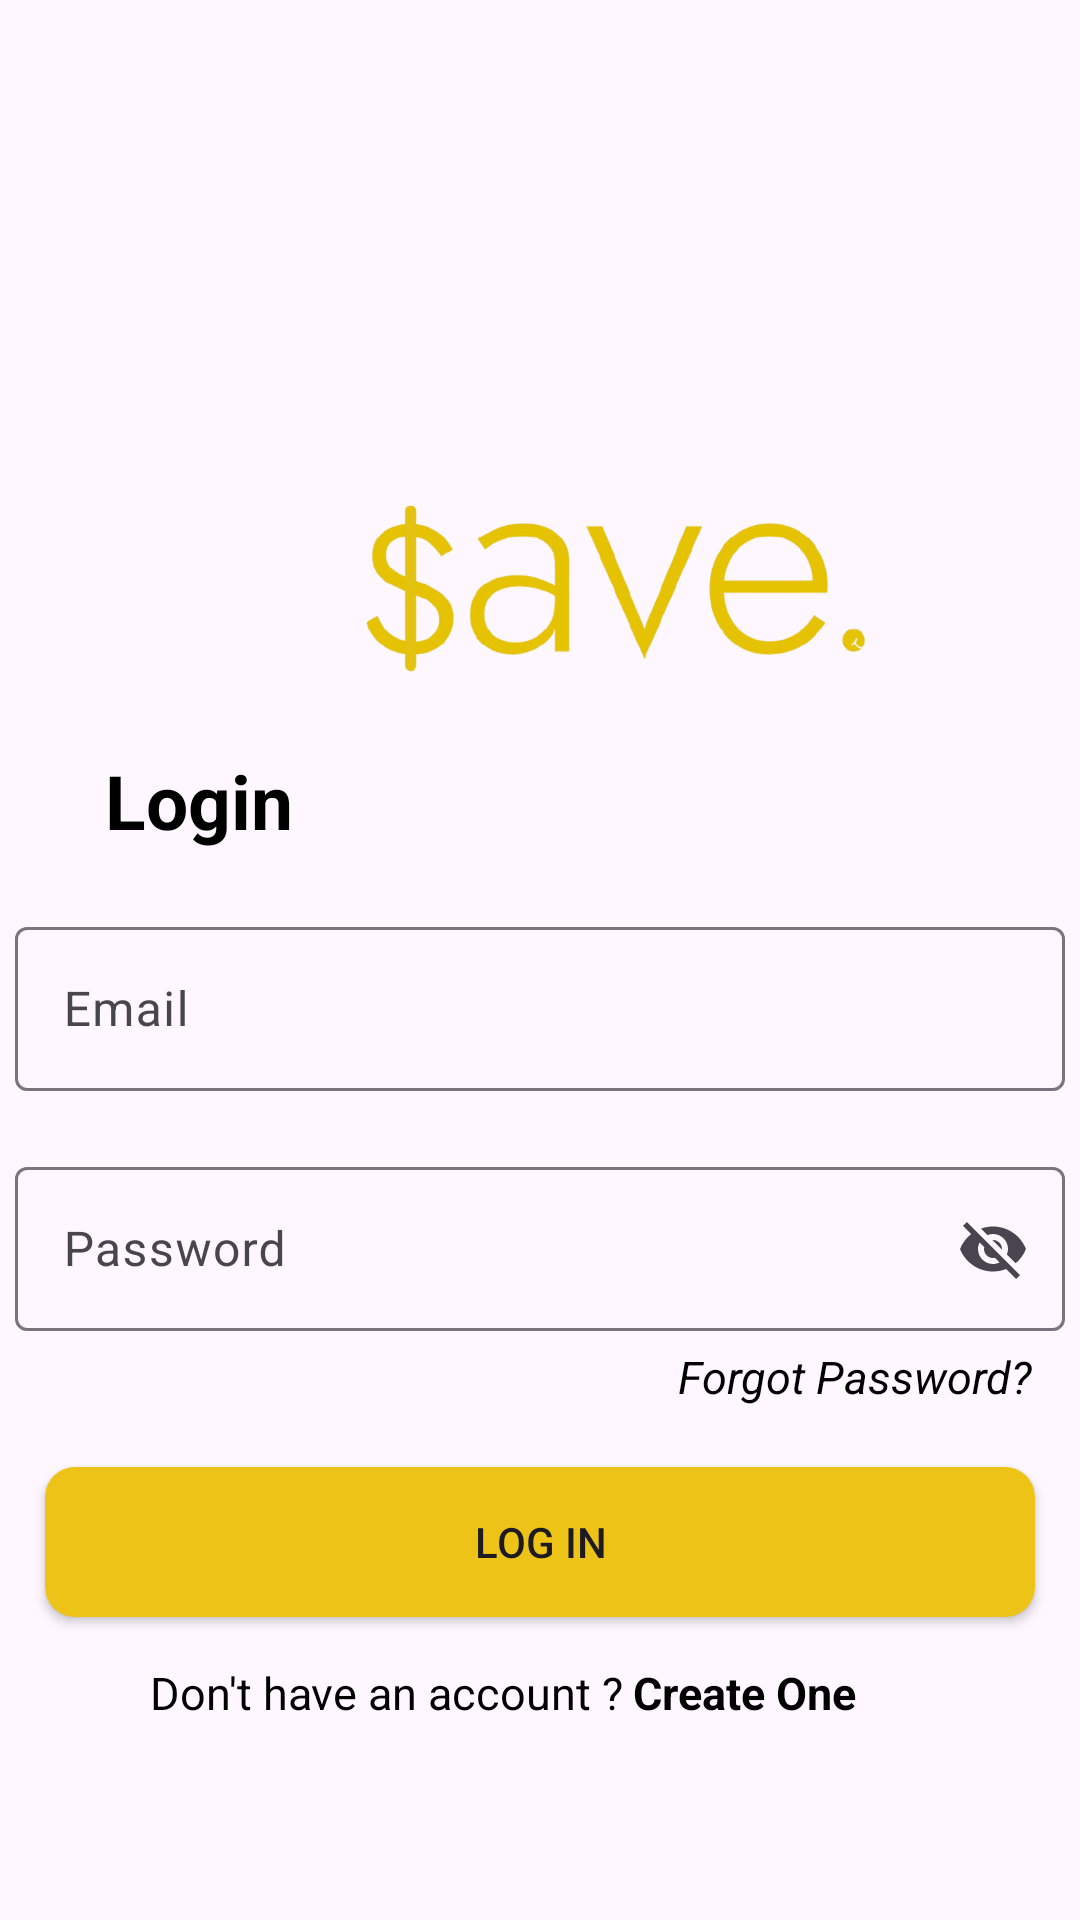

The Android layout XML behind this screen, and the referenced resources:
<!-- AndroidManifest.xml: application theme Theme.ProjectSave -->
<!-- res/layout/activity_login.xml -->
<?xml version="1.0" encoding="utf-8"?>
<androidx.constraintlayout.widget.ConstraintLayout xmlns:android="http://schemas.android.com/apk/res/android"
    xmlns:app="http://schemas.android.com/apk/res-auto"
    xmlns:tools="http://schemas.android.com/tools"
    android:id="@+id/main"
    android:layout_width="match_parent"
    android:layout_height="match_parent"
    tools:context=".ui.activity.LoginActivity">

    <ImageView
        android:id="@+id/imageSavelogo"
        android:layout_width="180dp"
        android:layout_height="90dp"
        android:layout_marginStart="115dp"
        android:layout_marginTop="152dp"
        app:layout_constraintStart_toStartOf="parent"
        app:layout_constraintTop_toTopOf="parent"
        app:srcCompat="@drawable/savelogo" />

    <TextView
        android:id="@+id/textLogin"
        android:layout_width="wrap_content"
        android:layout_height="wrap_content"
        android:layout_marginStart="35dp"
        android:layout_marginTop="250dp"
        android:text="Login"
        android:textColor="@color/black"
        android:textStyle="bold"
        android:textSize="25dp"
        app:layout_constraintStart_toStartOf="parent"
        app:layout_constraintTop_toTopOf="parent" />

    <com.google.android.material.textfield.TextInputLayout
        android:id="@+id/layoutEmail"
        android:layout_width="350dp"
        android:layout_height="60dp"
        android:layout_marginStart="35dp"
        android:layout_marginTop="20dp"
        android:layout_marginEnd="35dp"
        app:layout_constraintEnd_toEndOf="parent"
        app:layout_constraintStart_toStartOf="parent"
        app:layout_constraintTop_toBottomOf="@+id/textLogin">

        <com.google.android.material.textfield.TextInputEditText
            android:id="@+id/inputEmail"
            android:layout_width="match_parent"
            android:layout_height="wrap_content"
            android:hint="Email" />
    </com.google.android.material.textfield.TextInputLayout>

    <com.google.android.material.textfield.TextInputLayout
        android:id="@+id/textInputLayout"
        android:layout_width="350dp"
        android:layout_height="60dp"
        android:layout_marginStart="35dp"
        android:layout_marginTop="20dp"
        android:layout_marginEnd="35dp"
        app:endIconMode="password_toggle"
        app:layout_constraintEnd_toEndOf="parent"
        app:layout_constraintStart_toStartOf="parent"
        app:layout_constraintTop_toBottomOf="@+id/layoutEmail">

        <com.google.android.material.textfield.TextInputEditText
            android:layout_width="match_parent"
            android:layout_height="wrap_content"
            android:hint="Password" />
    </com.google.android.material.textfield.TextInputLayout>

    <TextView
        android:id="@+id/textforgotpassword"
        android:layout_width="wrap_content"
        android:layout_height="wrap_content"
        android:layout_marginStart="210dp"
        android:layout_marginTop="5dp"
        android:text="Forgot Password?"
        android:textStyle="italic"
        android:textSize="15sp"
        android:textColor="@color/black"
        app:layout_constraintEnd_toEndOf="parent"
        app:layout_constraintStart_toStartOf="parent"
        app:layout_constraintTop_toBottomOf="@+id/textInputLayout" />

    <androidx.appcompat.widget.AppCompatButton
        android:id="@+id/loginButton"
        android:layout_width="330dp"
        android:layout_height="50dp"
        android:layout_marginStart="30dp"
        android:layout_marginTop="20dp"
        android:layout_marginEnd="30dp"
        android:background="@drawable/custom_button"
        android:text="LOG IN"
        app:layout_constraintEnd_toEndOf="parent"
        app:layout_constraintStart_toStartOf="parent"
        app:layout_constraintTop_toBottomOf="@+id/textforgotpassword" />

    <TextView
        android:id="@+id/noaccountText"
        android:layout_width="wrap_content"
        android:layout_height="wrap_content"
        android:layout_marginStart="50dp"
        android:layout_marginTop="15dp"
        android:text="Don't have an account ?"
        android:textSize="15sp"
        android:textColor="@color/black"
        app:layout_constraintStart_toStartOf="parent"
        app:layout_constraintTop_toBottomOf="@+id/loginButton" />

    <TextView
        android:id="@+id/createoneText"
        android:layout_width="wrap_content"
        android:layout_height="wrap_content"
        android:layout_marginStart="3dp"
        android:layout_marginTop="15dp"
        android:text="Create One"
        android:textColor="@color/black"
        android:textStyle="bold"
        android:textSize="15sp"
        app:layout_constraintStart_toEndOf="@+id/noaccountText"
        app:layout_constraintTop_toBottomOf="@+id/loginButton" />

</androidx.constraintlayout.widget.ConstraintLayout>
<!-- resources referenced by this layout -->
<resources>
  <color name="black">#FF000000</color>
  <!-- drawable custom_button (drawable) -->
  <?xml version="1.0" encoding="utf-8"?>
  <shape xmlns:android="http://schemas.android.com/apk/res/android">
      <solid android:color="@color/save_yellow"/>
      <corners android:radius="10dp"/>
      <padding
          android:bottom="10dp"
          android:top="10dp"
          android:left="16dp"
          android:right="16dp"/>
  
  
  </shape>
  <!-- drawable savelogo: png bitmap (drawable, 98448 bytes) -->
  <style name="Theme.ProjectSave" parent="Base.Theme.ProjectSave" />
  <color name="save_yellow">#EEC317</color>
  <style name="Base.Theme.ProjectSave" parent="Theme.Material3.DayNight.NoActionBar">
          
          
      </style>
</resources>
